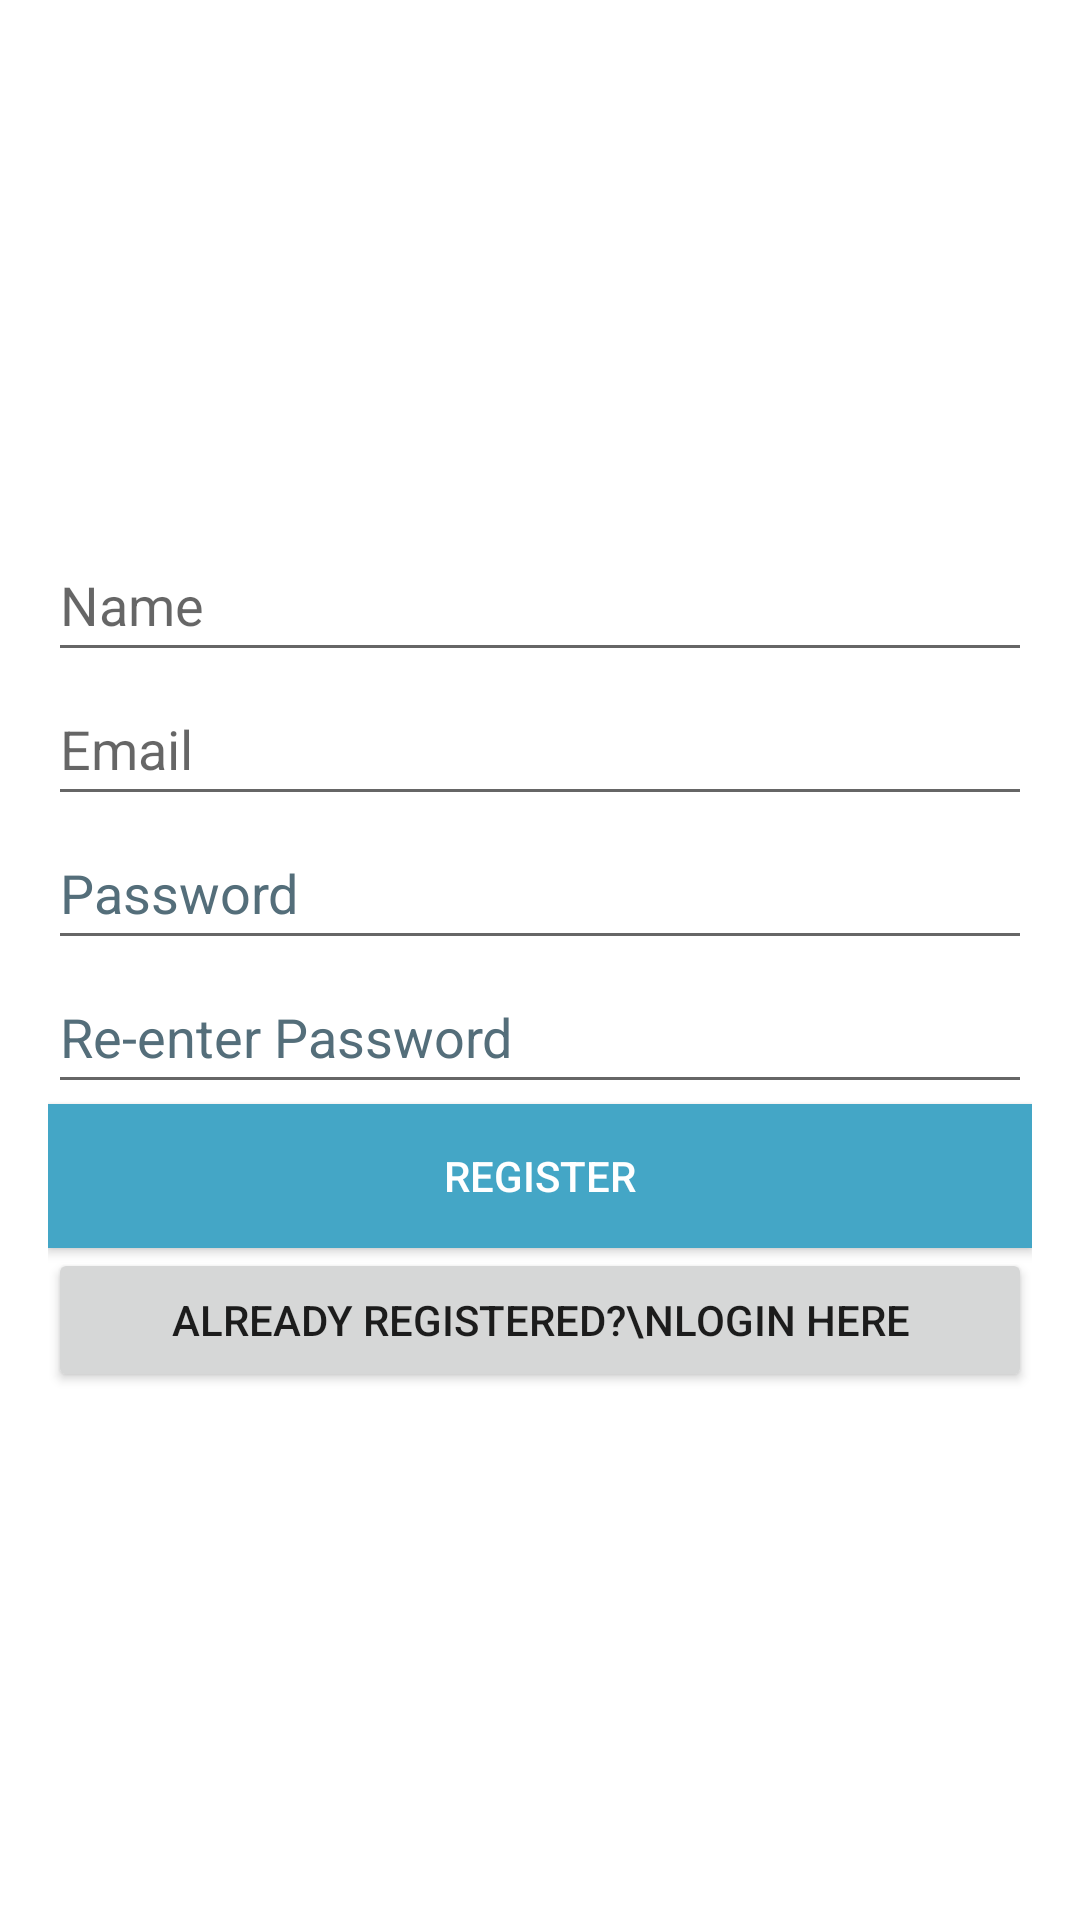

Layout XML and referenced resources for this Android screen:
<!-- AndroidManifest.xml: application theme Theme.Android101 -->
<!-- res/layout/activity_register.xml -->
<?xml version="1.0" encoding="utf-8"?>
<LinearLayout xmlns:android="http://schemas.android.com/apk/res/android"
    xmlns:tools="http://schemas.android.com/tools"
    android:id="@+id/register_lin_layout"
    android:layout_width="match_parent"
    android:layout_height="match_parent"
    android:background="@color/white"
    android:gravity="center"
    android:orientation="vertical"
    android:padding="16dp">

    <EditText
        android:id="@+id/etName"
        android:layout_width="match_parent"
        android:layout_height="wrap_content"
        android:ems="10"
        android:hint="Name"
        android:inputType="textPersonName"
        android:minHeight="48dp" />

    <EditText
        android:id="@+id/etEmail"
        android:layout_width="match_parent"
        android:layout_height="wrap_content"
        android:ems="10"
        android:hint="Email"
        android:inputType="textEmailAddress"
        android:minHeight="48dp" />

    <EditText
        android:id="@+id/etPassword"
        android:layout_width="match_parent"
        android:layout_height="wrap_content"
        android:ems="10"
        android:hint="Password"
        android:inputType="textPassword"
        android:minHeight="48dp"
        android:textColorHint="#546E7A" />

    <EditText
        android:id="@+id/etReenterPassword"
        android:layout_width="match_parent"
        android:layout_height="wrap_content"
        android:ems="10"
        android:hint="Re-enter Password"
        android:inputType="textPassword"
        android:minHeight="48dp"
        android:textColorHint="#546E7A" />

    <Button
        android:id="@+id/btnRegister"
        android:layout_width="match_parent"
        android:layout_height="wrap_content"
        android:background="#44a6c6"
        android:onClick="save"
        android:text="Register"
        android:textColor="@android:color/white"
        tools:ignore="TextContrastCheck" />

    <Button
        android:id="@+id/btnAlreadyRegistered"
        android:layout_width="match_parent"
        android:layout_height="wrap_content"
        android:onClick="login"
        android:text="Already Registered?\nLogin here" />

</LinearLayout>
<!-- resources referenced by this layout -->
<resources>
  <color name="white">#FFFFFFFF</color>
  <style name="Theme.Android101" parent="Theme.MaterialComponents.DayNight.DarkActionBar">
          
          <item name="colorPrimary">@color/purple_500</item>
          <item name="colorPrimaryVariant">@color/purple_700</item>
          <item name="colorOnPrimary">@color/white</item>
          
          <item name="colorSecondary">@color/teal_200</item>
          <item name="colorSecondaryVariant">@color/teal_700</item>
          <item name="colorOnSecondary">@color/black</item>
          
          <item name="android:statusBarColor" tools:targetApi="l">?attr/colorPrimaryVariant</item>
          
      </style>
  <color name="purple_500">#FF6200EE</color>
  <color name="purple_700">#FF3700B3</color>
  <color name="teal_200">#FF03DAC5</color>
  <color name="teal_700">#FF018786</color>
  <color name="black">#FF000000</color>
</resources>
